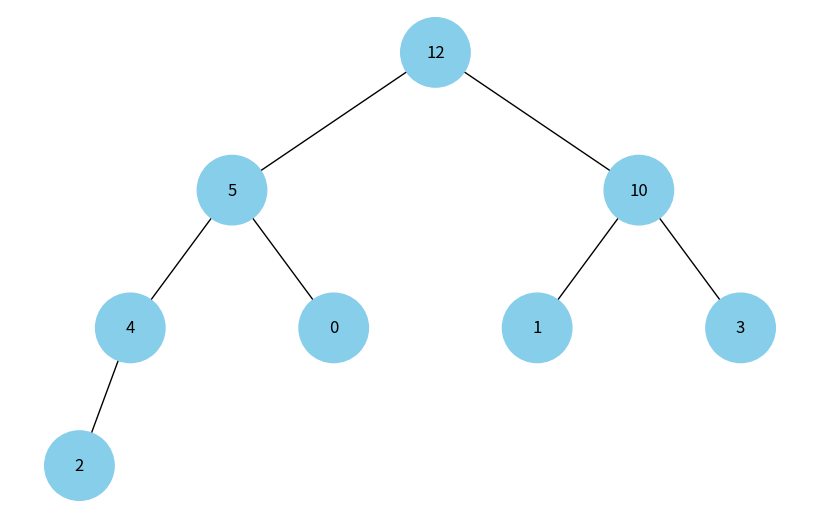

Generate this figure with matplotlib:
import uuid
import heapq as hq

import networkx as nx
import matplotlib.pyplot as plt


class Node:
    def __init__(self, key, color="skyblue"):
        self.left = None
        self.right = None
        self.val = key
        self.color = color	# Додатковий аргумент для зберігання кольору вузла
        self.id = str(uuid.uuid4())	# Унікальний ідентифікатор для кожного вузла

    def __lt__(self, other):
        return self.val > other.val #TODO implemented max heap. reverse sign to make min

class Heap:
    def __init__(self):
        self._nodes = []

    def get_root(self):
        if len(self._nodes) == 0:
            return None

        for i, node in enumerate(self._nodes):
            left_index = 2 * i + 1
            right_index = 2 * i + 2

            if left_index < len(self._nodes):
                node.left = self._nodes[left_index]
            if right_index < len(self._nodes):
                node.right = self._nodes[right_index]

        return self._nodes[0]

    def add_node(self, node):
        hq.heappush(self._nodes, node)


def add_edges(graph, node, pos, x=0, y=0, layer=1):
    if node is not None:
        graph.add_node(node.id, color=node.color, label=node.val)	# Використання id та збереження значення вузла
        if node.left:
            graph.add_edge(node.id, node.left.id)
            l = x - 1 / 2 ** layer
            pos[node.left.id] = (l, y - 1)
            l = add_edges(graph, node.left, pos, x=l, y=y - 1, layer=layer + 1)
        if node.right:
            graph.add_edge(node.id, node.right.id)
            r = x + 1 / 2 ** layer
            pos[node.right.id] = (r, y - 1)
            r = add_edges(graph, node.right, pos, x=r, y=y - 1, layer=layer + 1)
    return graph


def draw_heap(heap_graph):
    heap_graph = nx.DiGraph()
    heap_root = heap.get_root()
    pos = {heap_root.id: (0, 0)}
    heap_graph = add_edges(heap_graph, heap_root, pos)

    colors = [node[1]['color'] for node in heap_graph.nodes(data=True)]
    labels = {node[0]: node[1]['label'] for node in heap_graph.nodes(data=True)}	# Використовуйте значення вузла для міток

    plt.figure(figsize=(8, 5))
    nx.draw(heap_graph, pos=pos, labels=labels, arrows=False, node_size=2500, node_color=colors)
    plt.show()


heap = Heap()

values = [10, 4, 1, 5, 0, 3, 12, 2]

for value in values:
    heap.add_node(Node(value, 'skyblue'))

draw_heap(heap)
